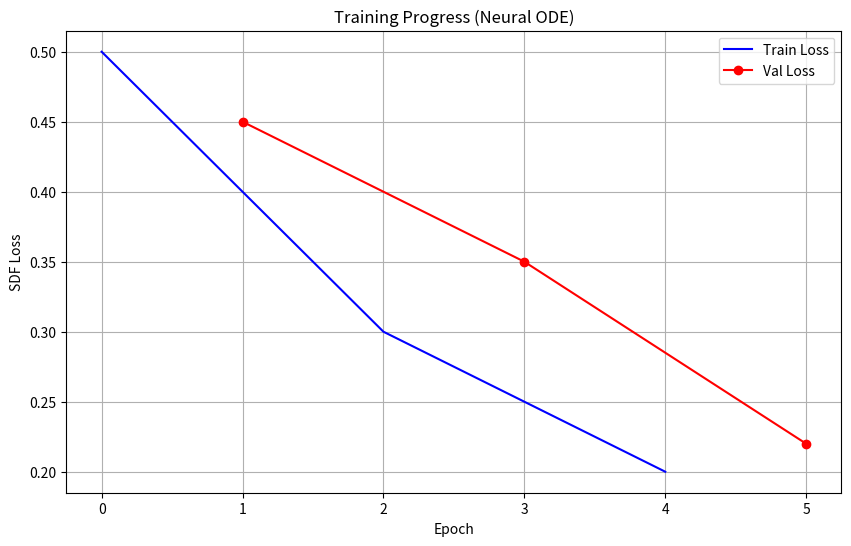

Reproduce this figure in Python.
import matplotlib.pyplot as plt
import numpy as np
import os

class Visualizer:
    def __init__(self, save_dir):
        self.save_dir = save_dir
        os.makedirs(save_dir, exist_ok=True)

    def plot_loss(self, train_losses, val_losses, filename="loss_curve.png"):
        """
        Vẽ biểu đồ Loss theo epoch.
        """
        plt.figure(figsize=(10, 6))
        plt.plot(train_losses, label='Train Loss', color='blue')
        # Val loss thường ít điểm hơn (do val_every), cần x-axis tương ứng
        # Giả sử val_losses là list các tuple (epoch, loss) hoặc list loss
        if len(val_losses) > 0:
            if isinstance(val_losses[0], tuple):
                val_x, val_y = zip(*val_losses)
                plt.plot(val_x, val_y, label='Val Loss', color='red', marker='o')
            else:
                plt.plot(val_losses, label='Val Loss', color='red')
                
        plt.title('Training Progress (Neural ODE)')
        plt.xlabel('Epoch')
        plt.ylabel('SDF Loss')
        plt.legend()
        plt.grid(True)
        
        save_path = os.path.join(self.save_dir, filename)
        plt.savefig(save_path)
        plt.close()
        print(f"📈 Đã lưu biểu đồ Loss tại: {save_path}")

    def visualize_slices(self, volume, mask=None, filename="sample_slices.png"):
        """
        Hiển thị 3 lát cắt trực giao (Axial, Coronal, Sagittal) của khối 3D.
        Giúp kiểm tra xem ROI crop có đúng khối u không.
        """
        # Lấy index trung tâm
        z, y, x = np.array(volume.shape) // 2
        
        fig, axes = plt.subplots(1, 3, figsize=(15, 5))
        
        # Lát cắt Axial (Z)
        axes[0].imshow(volume[z, :, :], cmap='gray')
        if mask is not None:
            axes[0].contour(mask[z, :, :], colors='red', linewidths=0.5)
        axes[0].set_title(f"Axial (Z={z})")
        
        # Lát cắt Coronal (Y)
        axes[1].imshow(volume[:, y, :], cmap='gray')
        if mask is not None:
            axes[1].contour(mask[:, y, :], colors='red', linewidths=0.5)
        axes[1].set_title(f"Coronal (Y={y})")
        
        # Lát cắt Sagittal (X)
        axes[2].imshow(volume[:, :, x], cmap='gray')
        if mask is not None:
            axes[2].contour(mask[:, :, x], colors='red', linewidths=0.5)
        axes[2].set_title(f"Sagittal (X={x})")
        
        save_path = os.path.join(self.save_dir, filename)
        plt.savefig(save_path)
        plt.close()
        print(f"🖼️ Đã lưu ảnh lát cắt tại: {save_path}")

# --- Code test nhanh ---
if __name__ == "__main__":
    # Test vẽ biểu đồ giả
    vis = Visualizer("outputs/test_vis")
    t_loss = [0.5, 0.4, 0.3, 0.25, 0.2]
    v_loss = [(1, 0.45), (3, 0.35), (5, 0.22)]
    vis.plot_loss(t_loss, v_loss)
